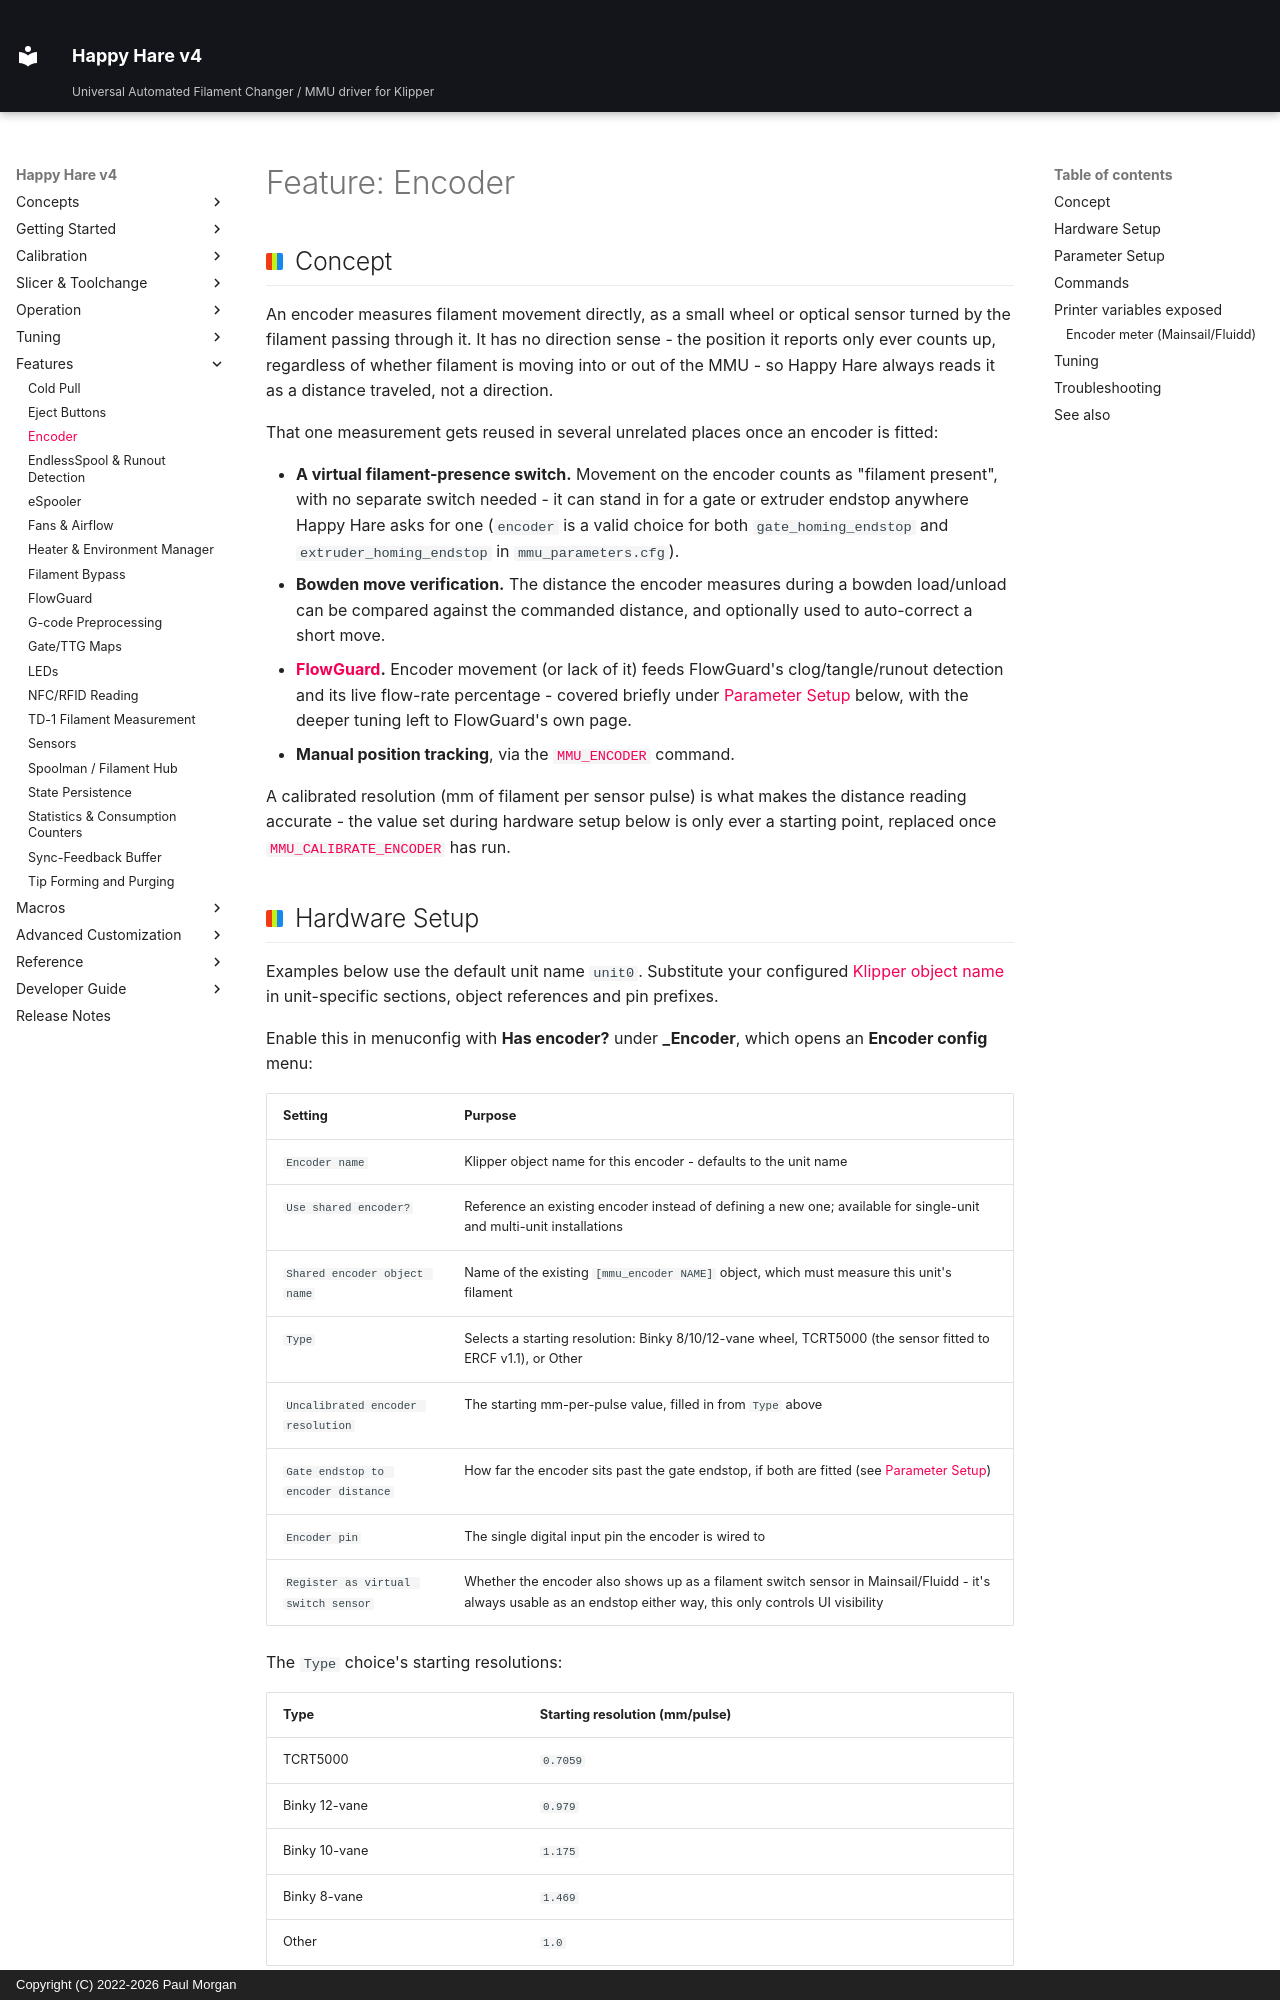

repository: moggieuk/Happy-Hare-Doc · page: Feature-Encoder/index.html · generator: mkdocs · copyright: Copyright (C) 2022-2026 Paul Morgan

# Feature: Encoder

## Concept

An encoder measures filament movement directly, as a small wheel or optical
sensor turned by the filament passing through it. It has no direction
sense - the position it reports only ever counts up, regardless of whether
filament is moving into or out of the MMU - so Happy Hare always reads it as
a distance traveled, not a direction.

That one measurement gets reused in several unrelated places once an encoder
is fitted:

- **A virtual filament-presence switch.** Movement on the encoder counts as
  "filament present", with no separate switch needed - it can stand in for a
  gate or extruder endstop anywhere Happy Hare asks for one (`encoder` is a
  valid choice for both `gate_homing_endstop` and `extruder_homing_endstop`
  in `mmu_parameters.cfg`).
- **Bowden move verification.** The distance the encoder measures during a
  bowden load/unload can be compared against the commanded distance, and
  optionally used to auto-correct a short move.
- **[FlowGuard](Feature-FlowGuard.md).** Encoder movement (or lack of it)
  feeds FlowGuard's clog/tangle/runout detection and its live flow-rate
  percentage - covered briefly under [Parameter Setup](#parameter-setup)
  below, with the deeper tuning left to FlowGuard's own page.
- **Manual position tracking**, via the [`MMU_ENCODER`](#commands) command.

A calibrated resolution (mm of filament per sensor pulse) is what makes the
distance reading accurate - the value set during hardware setup below is
only ever a starting point, replaced once [`MMU_CALIBRATE_ENCODER`](#tuning)
has run.
